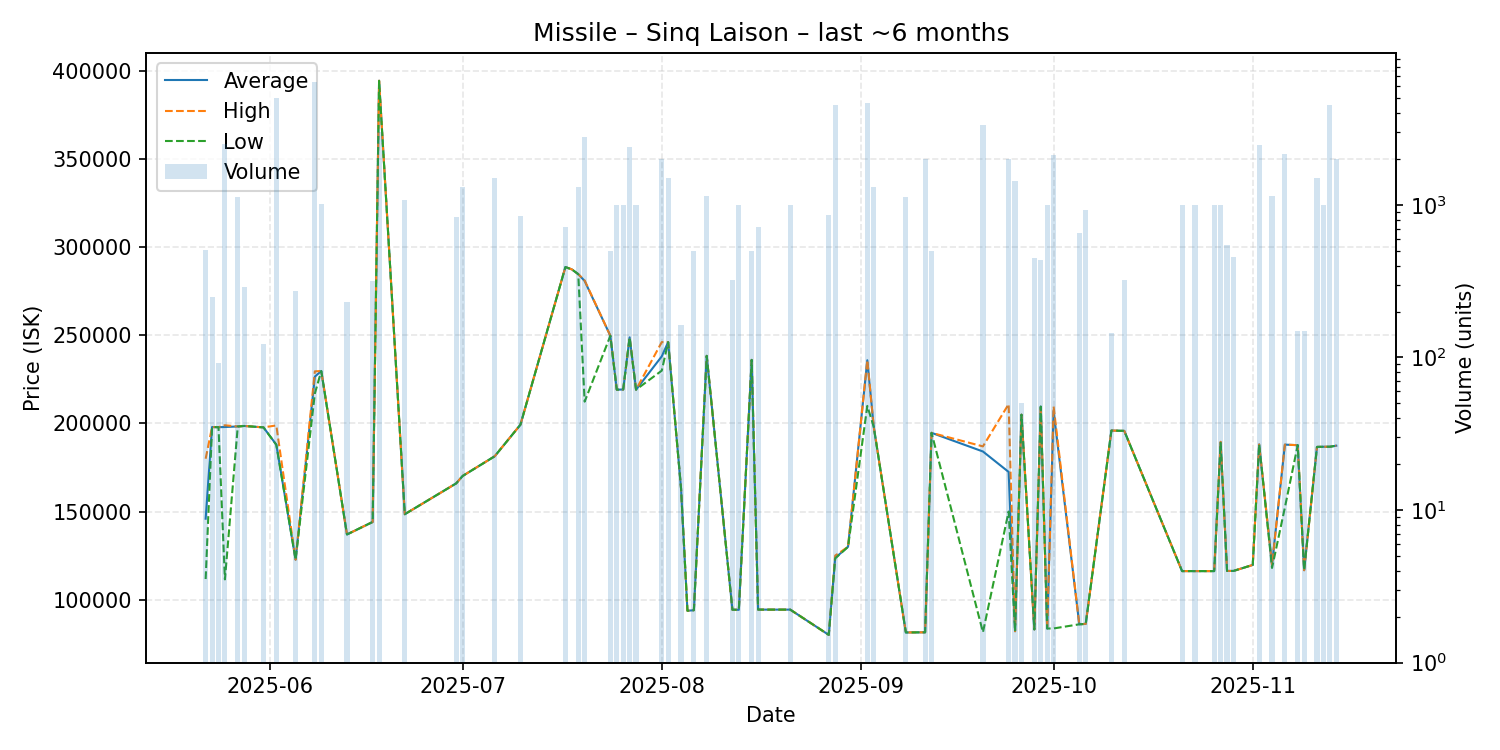

The data file committed next to this chart (first rows):
date, average, highest, lowest, order_count, volume
2025-05-22, 145950, 180000, 111700, 7, 504
2025-05-23, 198000, 198000, 198000, 5, 250
2025-05-24, 197900, 197900, 197900, 1, 92
2025-05-25, 198000, 199000, 111500, 4, 2500
2025-05-27, 198300, 198300, 198300, 1, 1128
2025-05-28, 198600, 198600, 198600, 2, 290
2025-05-31, 197800, 197800, 197800, 1, 123
2025-06-02, 188000, 198900, 187900, 9, 5001
2025-06-05, 122700, 122700, 122700, 2, 273
2025-06-08, 226600, 229600, 217000, 18, 6386
2025-06-09, 229800, 229800, 229800, 3, 1012
2025-06-13, 137000, 137000, 137000, 2, 232
2025-06-17, 144100, 144100, 144100, 2, 319
2025-06-18, 394600, 394600, 394500, 7, 3000
2025-06-22, 148500, 148500, 148500, 10, 1074
2025-06-30, 166000, 166000, 166000, 3, 830
2025-07-01, 170200, 170200, 170200, 2, 1300
2025-07-06, 181400, 181400, 181400, 2, 1500
2025-07-10, 199300, 199300, 199300, 2, 843
2025-07-17, 288800, 288800, 288800, 1, 720
2025-07-18, 287500, 287500, 287500, 1, 1
2025-07-19, 284800, 284800, 284800, 5, 1300
2025-07-20, 280900, 281200, 212400, 17, 2772
2025-07-24, 249800, 249800, 249800, 2, 500
2025-07-25, 219200, 219200, 219200, 2, 1000
2025-07-26, 219300, 219300, 219300, 1, 1000
2025-07-27, 248900, 248900, 248900, 6, 2400
2025-07-28, 219200, 219200, 219200, 2, 1000
2025-08-01, 238100, 246200, 230000, 3, 2000
2025-08-02, 246200, 246200, 246200, 5, 1500
2025-08-04, 163300, 163300, 163300, 2, 164
2025-08-05, 93700, 93700, 93700, 1, 1
2025-08-06, 94000, 94000, 94000, 1, 500
2025-08-08, 238400, 238400, 238400, 8, 1149
2025-08-12, 94290, 94290, 94290, 1, 320
2025-08-13, 94220, 94220, 94220, 3, 1000
2025-08-15, 236100, 236100, 236100, 3, 501
2025-08-16, 94340, 94340, 94340, 4, 720
2025-08-21, 94330, 94330, 94330, 1, 1000
2025-08-27, 80000, 80000, 80000, 3, 855
2025-08-28, 123700, 125000, 123400, 11, 4500
2025-08-30, 130000, 130000, 130000, 1, 1
2025-09-02, 235900, 236000, 210000, 10, 4662
2025-09-03, 198100, 198100, 198100, 1, 1300
2025-09-08, 81370, 81370, 81370, 3, 1125
2025-09-11, 81455, 81460, 81450, 3, 2000
2025-09-12, 194700, 194700, 194700, 1, 500
2025-09-20, 184100, 187000, 81490, 6, 3333
2025-09-24, 172500, 211000, 150000, 3, 2000
2025-09-25, 82060, 82060, 82060, 2, 1444
2025-09-26, 205000, 205000, 205000, 1, 50
2025-09-28, 83100, 83100, 83100, 1, 450
2025-09-29, 209600, 209600, 209600, 1, 432
2025-09-30, 83600, 83600, 83600, 1, 1000
2025-10-01, 207000, 209700, 83650, 9, 2124
2025-10-05, 86000, 86000, 86000, 2, 652
2025-10-06, 86250, 86250, 86250, 3, 924
2025-10-10, 196000, 196000, 196000, 1, 144
2025-10-12, 195800, 195800, 195800, 3, 324
2025-10-21, 116200, 116200, 116200, 2, 1000
... 15 more rows
